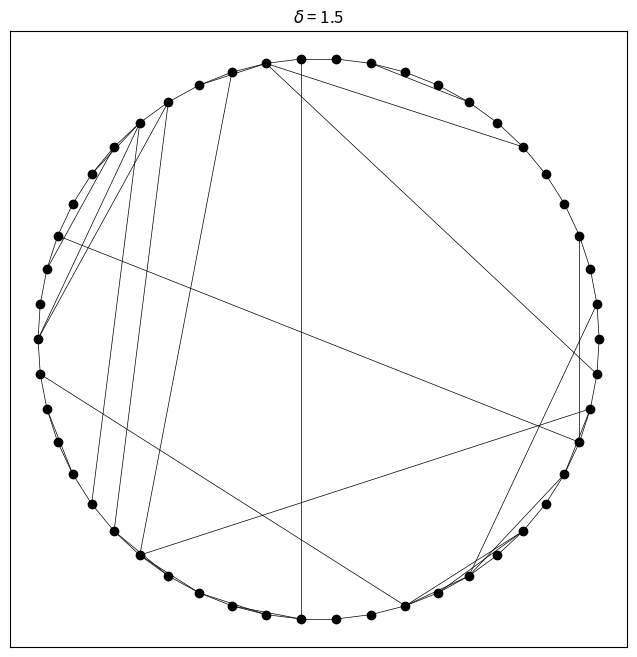

Python code for this plot:

import numpy as np
from math import sqrt, pi
import networkx as nx
import matplotlib.pyplot as plt

class EuclideanNetwork:
    def __init__(self, node_count=100, delta=1.0):
        '''
        Initializes the Euclidean Network with a given number of nodes and delta parameter.
        
        Parameters:
        - node_count: Number of nodes in the network.
        - delta: Exponent for determining probability of random link creation.
        '''
        self.node_count = node_count  # Number of nodes
        self.delta = delta  # Delta parameter for random link probability
        self.node_positions = None  # Store node positions
        self.network_graph = None  # Store the generated graph
        
        # Create node positions in a circular layout
        angle_step = 2 * pi / self.node_count  # Angle between consecutive nodes
        angles = np.arange(0, 2 * pi, angle_step)  # Angles for each node position
        self.node_positions = np.array([np.cos(angles), np.sin(angles)]).T  # Positions in 2D plane

        self._build_network()  # Generate the graph with edges
        

    def _build_network(self, delta=None):
        '''
        Private method to generate the graph with both adjacent and random links.
        Uses the original random link generation logic based on distance and delta.
        
        Parameters:
        - delta: Exponent for determining probability of random link creation. If None, uses self.delta.
        '''
        if delta is None:
            delta = self.delta  # Use the instance's delta if not provided
            
        self.network_graph = nx.Graph()  # Initialize an empty graph
        self.network_graph.add_nodes_from(range(self.node_count))  # Add nodes to the graph

        # Create links between adjacent nodes (forming a circular chain)
        for i in range(self.node_count - 1):
            self.network_graph.add_edge(i, i + 1)  # Connect node i with i+1
        self.network_graph.add_edge(self.node_count - 1, 0)  # Connect last node to the first (circular)

        # Normalize the distance based on the maximum distance between two adjacent nodes
        norm = self._calculate_distance(self.node_positions[0], self.node_positions[1])

        created_nodes = 0  # Counter for created random links
        while created_nodes < self.node_count:
            rand1 = np.random.randint(0, self.node_count)
            rand2 = np.random.randint(0, self.node_count)
            
            if rand1 == rand2:  # Skip if both nodes are the same
                continue

            # Calculate the Euclidean distance between the two nodes
            distance = self._calculate_distance(self.node_positions[rand1], self.node_positions[rand2])

            # Create random links based on distance and delta parameter
            if np.random.rand() < (distance / norm) ** (-delta):  # Use delta for probability
                self.network_graph.add_edge(rand1, rand2)
                created_nodes += 1



    def _calculate_distance(self, point1, point2):
        '''
        Calculates the Euclidean distance between two points.
        
        Parameters:
        - point1: First point (as a 2D coordinate).
        - point2: Second point (as a 2D coordinate).
        
        Returns:
        - Euclidean distance between point1 and point2.
        '''
        return sqrt((point1[0] - point2[0]) ** 2 + (point1[1] - point2[1]) ** 2)
    
    def display_network(self):
        '''
        Plots the generated network using matplotlib.
        It shows both adjacent and random links similar to the provided code.
        '''
        fig, ax = plt.subplots(figsize=(8, 8))
        
        # Add title including the value of delta
        ax.set_title(r'$\delta$ = {}'.format(self.delta))
        
        # Get node positions
        positions = {i: self.node_positions[i] for i in range(self.node_count)}
    
        # Plot the nodes as black dots
        ax.scatter(self.node_positions[:, 0], self.node_positions[:, 1], color='black')
    
        # Draw the edges (connections between nodes)
        for i in range(self.node_count):
            for j in range(i + 1, self.node_count):
                if self.network_graph.has_edge(i, j):
                    x_values = [self.node_positions[i][0], self.node_positions[j][0]]
                    y_values = [self.node_positions[i][1], self.node_positions[j][1]]
                    ax.plot(x_values, y_values, color='black', linewidth=0.5)
    
        # Adjust the axis to remove the ticks
        ax.set_xticks([])
        ax.set_yticks([])
        ax.set_aspect('equal')
    
        plt.show()

    def get_graph(self):
        """Returns the networkx graph created"""
        return self.network_graph
        
    def display_adjacency_matrix(self, invertY=True):
        """Show the adjacency matrix with matplotlib
        
        Parameter:
        inverder: bool
            set to true to have the (0,0) point to be 
            on the lowest-left corner (instead of upper left)
        Return:
        adj_matrix: nx.adjacency_matrix
            The adjacency matrix of the graph
        """

        adj_matrix = nx.adjacency_matrix(self.network_graph)
        plt.imshow(adj_matrix.toarray(), cmap='hot_r')
        
        if invertY:
            plt.gca().invert_yaxis()

        plt.xlabel('site i')
        plt.ylabel('site j')
        plt.show()

        return adj_matrix

# Example of how to use the class:
if __name__ == "__main__":
    network = EuclideanNetwork(node_count=50, delta=1.5)
    network.display_network()
